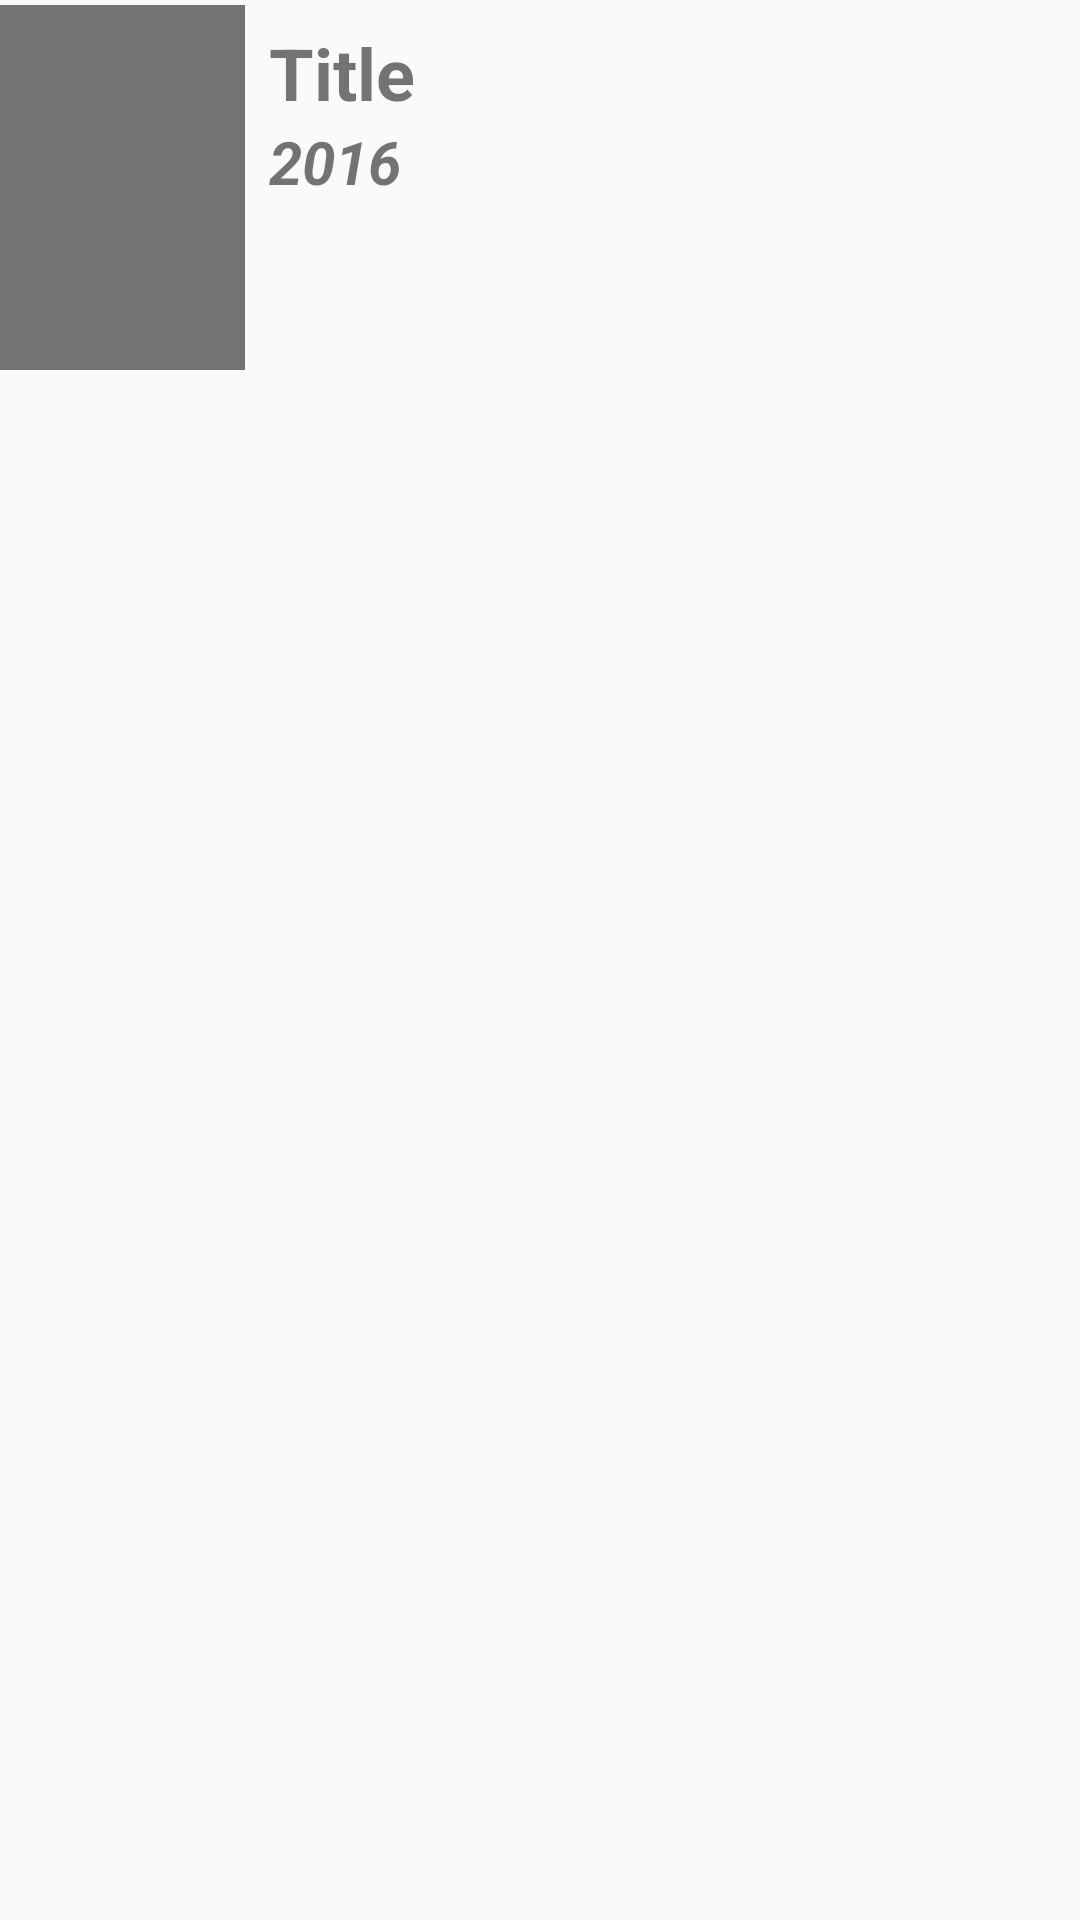

The Android layout XML behind this screen, and the referenced resources:
<!-- AndroidManifest.xml: application theme Theme.AppCompat.Light.NoActionBar -->
<!-- res/layout/linha.xml -->
<LinearLayout xmlns:android="http://schemas.android.com/apk/res/android"
    android:orientation="horizontal"
    android:layout_width="match_parent"
    android:layout_height="match_parent"
    android:paddingBottom="@dimen/activity_vertical_margin"
    android:paddingLeft="@dimen/activity_horizontal_margin"
    android:paddingRight="@dimen/activity_horizontal_margin"
    android:paddingTop="@dimen/activity_vertical_margin">

    <LinearLayout
        android:orientation="horizontal"
        android:layout_width="match_parent"
        android:layout_height="125dp"
        android:gravity="fill_horizontal">

        <ImageView
            android:layout_width="82dp"
            android:layout_height="125dp"
            android:id="@+id/imgPoster"
            android:src="@drawable/img"
            android:contentDescription="@string/poster"
            android:layout_gravity="left" />

            <LinearLayout
                android:orientation="vertical"
                android:layout_width="match_parent"
                android:layout_height="match_parent"
                android:layout_gravity="left">

                <TextView
                    android:id="@+id/txtTitulo"
                    android:layout_width="match_parent"
                    android:layout_height="wrap_content"
                    android:textSize="24sp"
                    android:text="@string/movie_title"
                    android:textStyle="bold"
                    android:paddingLeft="8dp"
                    android:paddingTop="8dp"
                    android:paddingBottom="0dp"
                    android:paddingRight="0dp"
                    android:layout_gravity="top">
                </TextView>

                <TextView
                    android:id="@+id/txtAno"
                    android:layout_width="match_parent"
                    android:layout_height="wrap_content"
                    android:textSize="20sp"
                    android:text="@string/ano"
                    android:textStyle="bold|italic"
                    android:paddingLeft="8dp"
                    android:paddingTop="0dp"
                    android:paddingBottom="8dp"
                    android:paddingRight="0dp"
                    android:layout_gravity="top">
                </TextView>

            </LinearLayout>
    </LinearLayout>
</LinearLayout>
<!-- resources referenced by this layout -->
<resources>
  <!-- drawable img: png bitmap (drawable, 1166 bytes) -->
  <string name="ano">2016</string>
  <string name="movie_title">Title</string>
  <string name="poster">poster</string>
</resources>
